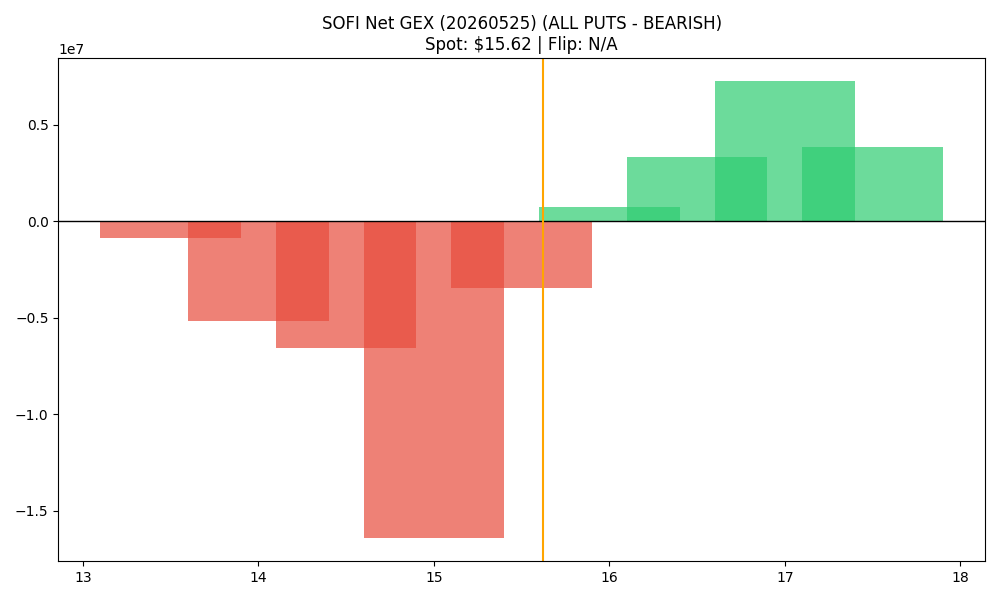

Source data for this figure (header and first rows):
strike, call_gex, put_gex, call_dex, put_dex, net_greek_delta, net_gex
13.5, 37888, 894541, 380001, -961400, -0.04976, -856653
14.0, 213631, 5364786, 1449035, -7392830, -0.1279, -5151155
14.5, 199959, 6772056, 911574, -6474450, -0.144, -6572097
15.0, 6322029, 22767302, 23782231, -36046191, -0.08268, -16445274
15.5, 3465677, 6945525, 7089889, -10236381, -0.08668, -3479848
16.0, 11662314, 10921823, 22528525, -26141408, -0.03695, 740491
16.5, 7465782, 4156827, 10214139, -12326789, -0.04184, 3308954
17.0, 14702030, 7437538, 23261443, -32248511, -0.06809, 7264492
17.5, 4179417, 352597, 4754440, -4237917, 0.01503, 3826821
